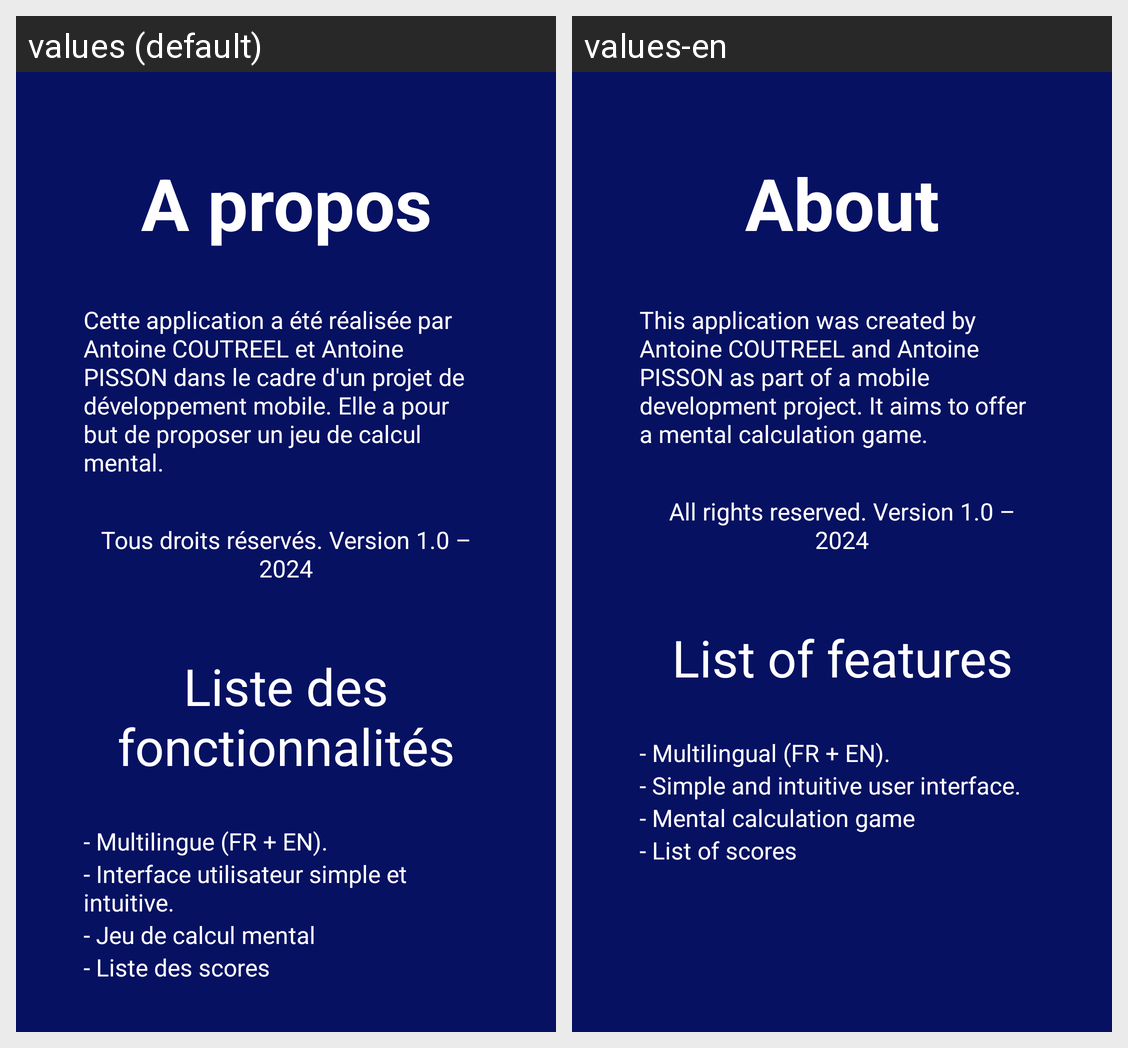

Here is an Android app screen in its default locale and in the app's own translations. Write out the translated-string differences for the strings that appear on this screen.
Android screen res/layout/activity_about.xml rendered under 2 locales, left to right: values (default), values-en. Device: Nexus 5 (rendered at 1080×1920; each locale shown at half size, 540×960, under a caption strip naming it); theme Theme.ProjetMobile.
Strings drawn on this screen, with the default value and each locale's value (text and hints the layout hard-codes, and strings that could not be matched under every locale, appear in the picture but are not listed):

AboutTitle
  values: A propos
  values-en: About

AboutText
  values: Cette application a été réalisée par Antoine COUTREEL et Antoine PISSON dans le cadre d'un projet de développement mobile. Elle a pour but de proposer un jeu de calcul mental.
  values-en: This application was created by Antoine COUTREEL and Antoine PISSON as part of a mobile development project. It aims to offer a mental calculation game.

AboutText2
  values: Tous droits réservés. Version 1.0 – 2024
  values-en: All rights reserved. Version 1.0 – 2024

AboutTitleFeature
  values: Liste des fonctionnalités
  values-en: List of features

AboutTextFeature
  values: - Multilingue (FR + EN).
  values-en: - Multilingual (FR + EN).

AboutTextFeature2
  values: - Interface utilisateur simple et intuitive.
  values-en: - Simple and intuitive user interface.

AboutTextFeature3
  values: - Jeu de calcul mental
  values-en: - Mental calculation game

AboutTextFeature4
  values: - Liste des scores
  values-en: - List of scores
